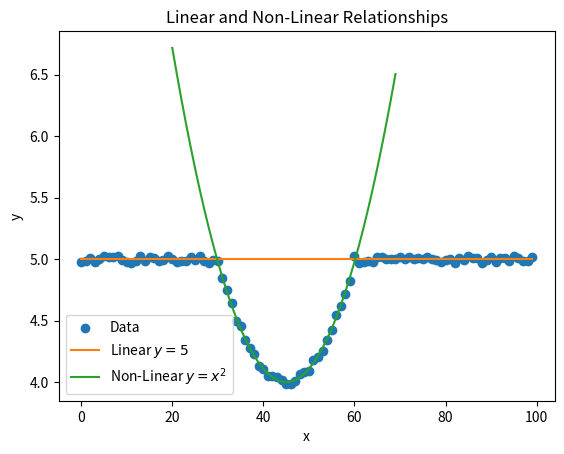

The matplotlib source for this figure:
import matplotlib.pyplot as plt
import numpy as np

x = [i for i in range(100)]
y = [5 for i in range(100)]

for i in range(30, 60):
    y[i] = 4+((i-45)**2)/230

for i in range(100):
    y[i] = y[i] + np.random.uniform(-0.03, 0.03)

plt.scatter(x, y, label='Data')

y = [5 for i in range(100)]

for i in range(20, 70):
    y[i] = 4+((i-45)**2)/230

plt.plot([5 for i in range(100)], label='Linear $y=5$', color='C1')
plt.plot(x[20:70], y[20:70], label='Non-Linear $y=x^2$', color='C2')
plt.xlabel('x')
plt.ylabel('y')
plt.title('Linear and Non-Linear Relationships')
plt.legend()

